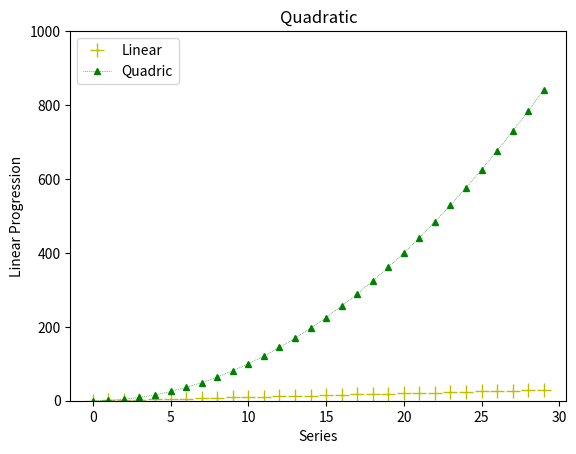
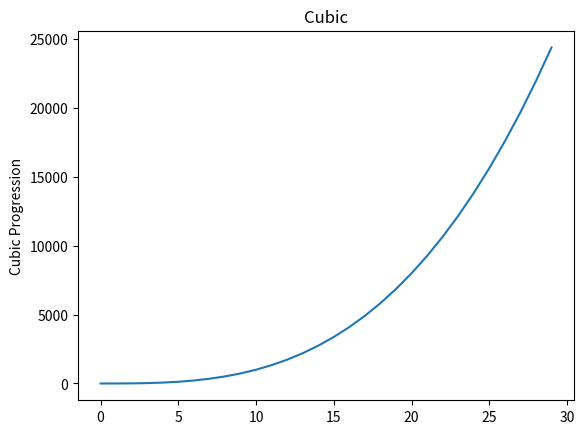

Source code (Python) for these figures, in order:
#third improvement: add a legend to name graph lines, with corresponding position of legend
#add different styles of lines

from matplotlib import pylab as plt

series1 = []
series2 = []
series3 = []

for i in range(0,30):
    series1.append(i)
    series2+=[i*i]
    series3+=[i**3]

plt.figure("first") #activate figure 1
plt.plot(list(range(0,30)), series1, "y+", label="Linear", linewidth=20, ms=10)
plt.plot(list(range(0,30)), series2, "g^:", label = "Quadric", linewidth=0.5, ms=4)
plt.legend(loc="upper left")
plt.figure("third")
plt.plot(list(range(0,30)), series3)

plt.figure("first")
plt.title("Linear")
plt.ylim(0, 1000)
plt.xlabel("Series")
plt.ylabel("Linear Progression")
plt.title("Quadratic")

plt.figure("third")
plt.title("Cubic")
plt.ylabel("Cubic Progression")
plt.show()